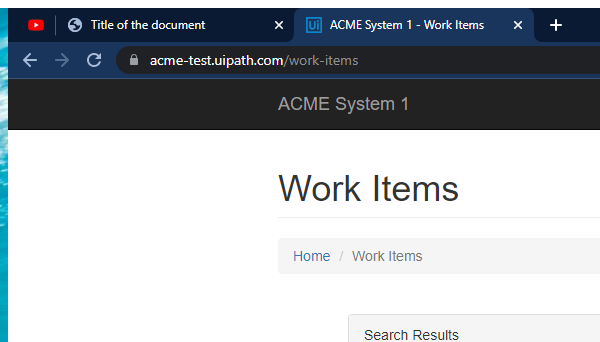
Task: Curso Uipath - RPA Advanced - navegador usado google chrome
Workflow: GetTransactionData

Step 1: Attach Browser 'chrome.exe ACME' in window 'ACME System 1 - Work Items' (chrome.exe)

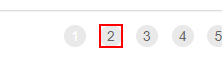
Step 2: find the link '" + in_TransactionNumber.ToString + "'
